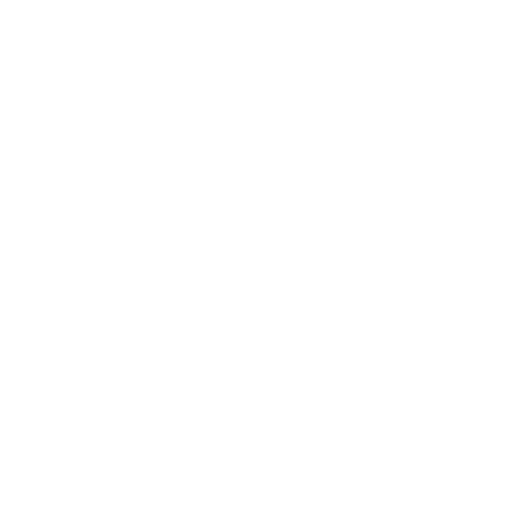
t = 0.00 s
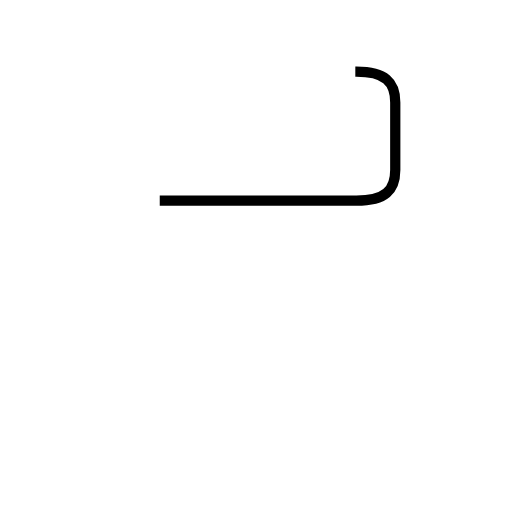
t = 1.11 s
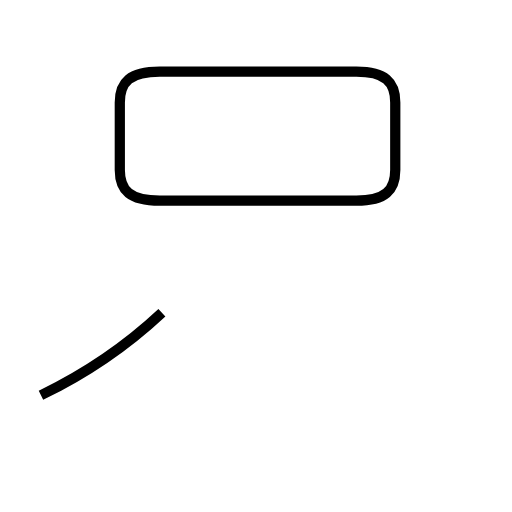
t = 2.66 s
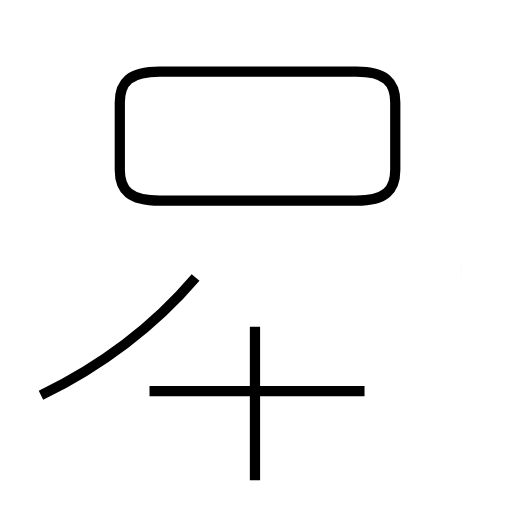
t = 3.88 s
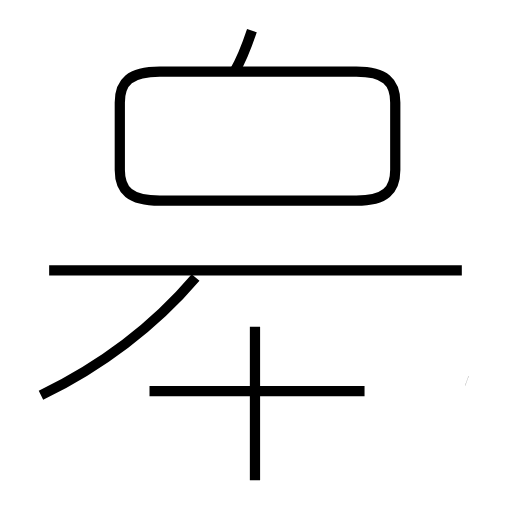
t = 5.22 s
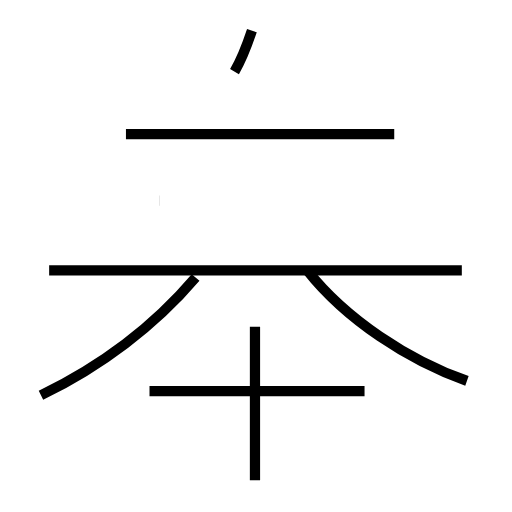
t = 6.58 s

The animated SVG that drew these frames (rendered in a browser with its animation timeline set to each time). Animation: 8 SMIL elements (animate=8); one cycle of 6.58 s.

<?xml version='1.0' encoding='utf-8'?>
<svg viewBox="0.0 -6.0 50.0 50.0" version="1.1" xmlns="http://www.w3.org/2000/svg"><rect x="-1000" y="-1000" width="2000" height="2000" stroke="white" fill="white" /><g style="fill:none;stroke:#000000;stroke-width:1"><path d="M 15.6 -24.4 L 34.8 -24.4 C 37.6 -24.4 38.6 -25.4 38.6 -27.4 L 38.6 -34.0 C 38.6 -36.0 37.6 -37.0 34.8 -37.0 L 15.6 -37.0 C 12.7 -37.0 11.7 -36.0 11.7 -34.0 L 11.7 -27.4 C 11.7 -25.4 12.7 -24.4 15.6 -24.4 Z " transform="translate(0.0 38.0)" stroke-dasharray="74.1500191016028" stroke-dashoffset="74.1500191016028"><animate attributeName="stroke-dashoffset" from="74.1500191016028" to="0" dur="2.2245005730480836s" begin="0s; anim_end.end" fill="freeze" id="anim0" /></path><path d="M 4.0 -5.4 C 9.8 -8.2 15.1 -12.2 19.1 -16.9 " transform="translate(0.0 38.0)" stroke-dasharray="19.114847714694026" stroke-dashoffset="19.114847714694026"><animate attributeName="stroke-dashoffset" from="19.114847714694026" to="0" dur="0.5734454314408207s" begin="anim0.end" fill="freeze" id="anim1" /></path><path d="M 35.6 -5.8 L 14.6 -5.8 " transform="translate(0.0 38.0)" stroke-dasharray="21.0" stroke-dashoffset="21.0"><animate attributeName="stroke-dashoffset" from="21.0" to="0" dur="0.63s" begin="anim1.end" fill="freeze" id="anim2" /></path><path d="M 24.9 2.9 L 24.9 -12.1 " transform="translate(0.0 38.0)" stroke-dasharray="15.0" stroke-dashoffset="15.0"><animate attributeName="stroke-dashoffset" from="15.0" to="0" dur="0.44999999999999996s" begin="anim2.end" fill="freeze" id="anim3" /></path><path d="M 45.1 -17.6 L 4.8 -17.6 " transform="translate(0.0 38.0)" stroke-dasharray="40.300000000000004" stroke-dashoffset="40.300000000000004"><animate attributeName="stroke-dashoffset" from="40.300000000000004" to="0" dur="1.209s" begin="anim3.end" fill="freeze" id="anim4" /></path><path d="M 22.9 -37.0 C 23.6 -38.2 24.1 -39.5 24.6 -41.0 " transform="translate(0.0 38.0)" stroke-dasharray="4.354234847229958" stroke-dashoffset="4.354234847229958"><animate attributeName="stroke-dashoffset" from="4.354234847229958" to="0" dur="0.13062704541689873s" begin="anim4.end" fill="freeze" id="anim5" /></path><path d="M 45.6 -6.8 C 39.9 -8.8 33.8 -12.8 30.0 -17.6 " transform="translate(0.0 38.0)" stroke-dasharray="19.204961821796427" stroke-dashoffset="19.204961821796427"><animate attributeName="stroke-dashoffset" from="19.204961821796427" to="0" dur="0.5761488546538928s" begin="anim5.end" fill="freeze" id="anim6" /></path><path d="M 38.5 -30.9 L 12.3 -30.9" transform="translate(0.0 38.0)" stroke-dasharray="26.2" stroke-dashoffset="26.2"><animate attributeName="stroke-dashoffset" from="26.2" to="0" dur="0.7859999999999999s" begin="anim6.end" fill="freeze" id="anim_end" /></path></g></svg>
